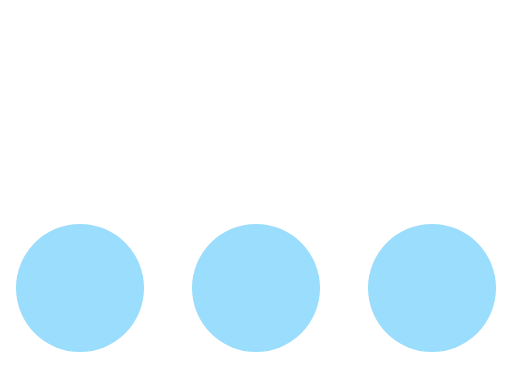
t = 0.00 s
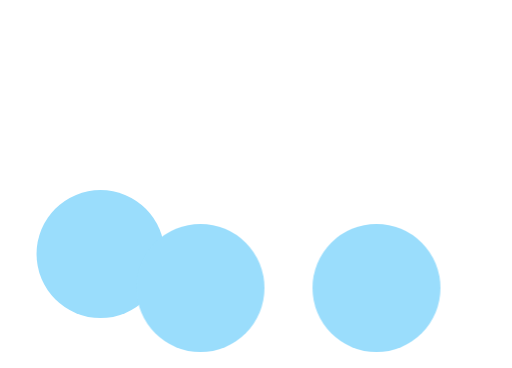
t = 0.10 s
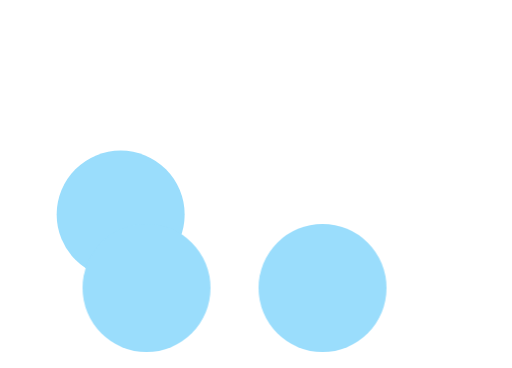
t = 0.15 s
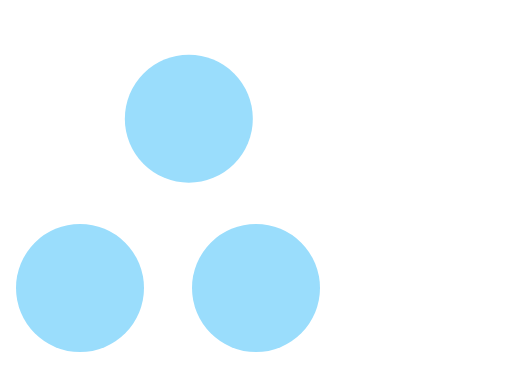
t = 0.25 s
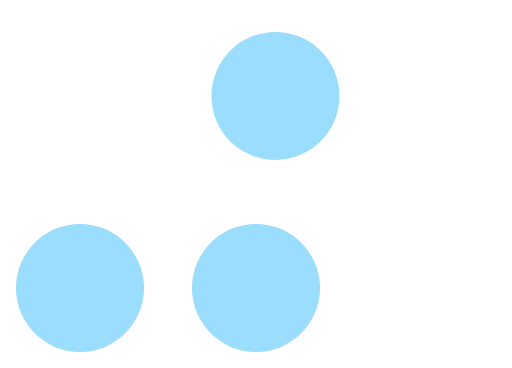
t = 0.33 s
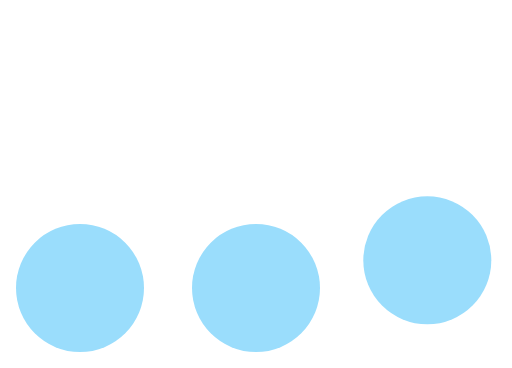
t = 0.43 s

The animated SVG that drew these frames (rendered in a browser with its animation timeline set to each time). Animation: 3 CSS @keyframes rules; one cycle of 0.50 s, repeats indefinitely.

<?xml version="1.0" encoding="UTF-8" standalone="no"?>
<!-- Created with Keyshape -->
<svg xmlns="http://www.w3.org/2000/svg" xmlns:xlink="http://www.w3.org/1999/xlink" shape-rendering="geometricPrecision" text-rendering="geometricPrecision" viewBox="0 0 32 23" style="white-space: pre;">
    <style>
@keyframes jumper_mo { 0% { offset-distance: 0%; animation-timing-function: cubic-bezier(0.42,0,1,1); } 60% { offset-distance: 39.655%; animation-timing-function: cubic-bezier(0.376079,0,0.7103,0.400268); } 80% { offset-distance: 82.576%; animation-timing-function: cubic-bezier(0.387334,0.275989,1,1); } 100% { offset-distance: 100%; } }
@keyframes a0_t { 0% { transform: translate(16px,18px); animation-timing-function: cubic-bezier(0.42,0,1,1); } 40% { transform: translate(5px,18px); animation-timing-function: cubic-bezier(0.42,0,1,1); } 100% { transform: translate(5px,18px); } }
@keyframes a1_t { 0% { transform: translate(27px,18px); animation-timing-function: cubic-bezier(0.42,0,1,1); } 40% { transform: translate(16px,18px); animation-timing-function: cubic-bezier(0.470094,0,1,1); } 100% { transform: translate(16px,18px); } }
    </style>
    <ellipse id="jumper" rx="4" ry="4" fill="#9addfc" stroke="none" style="animation: jumper_mo 0.5s linear infinite both; offset-path: path('M5,18C7.9117,13.9649,9.5,6,16,6C28,5.5,26.8413,18.8912,26.7849,18C26.5,13.5,27,12.5214,27,18'); offset-rotate: 0deg;"/>
    <ellipse rx="4" ry="4" fill="#9addfc" stroke="none" transform="translate(16,18)" style="animation: a0_t 0.5s linear infinite both;"/>
    <ellipse rx="4" ry="4" fill="#9addfc" stroke="none" transform="translate(27,18)" style="animation: a1_t 0.5s linear infinite both;"/>
</svg>
